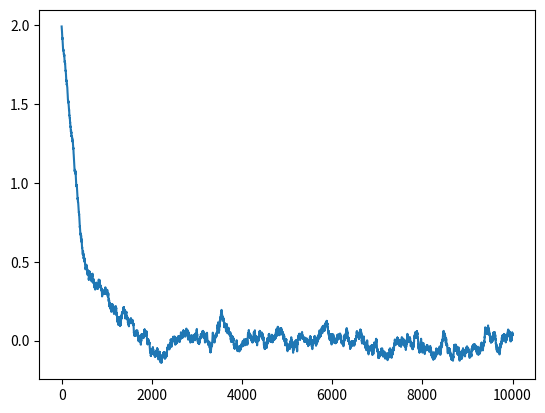

Reproduce this figure in Python.
# CA2 


import numpy as np
import matplotlib.pyplot as plt


#kB = 1
#T = 2
#B = 1/(kB*T)
B = 100                                 # NB for B around 10 it takes too long to thermalise

n = 10000                               # Number of iterations

x = 2                                   # Initial condition

hits = 0                                # Number of accepted x values

def H(x):                               # Hamiltonian
    return x**2

def Metro(H, H_prime, B):               # Metropolis algorithm
    DH = H_prime - H                    # Change in val of Hamiltonian = H(new x) - H(old x)
    if np.exp(-B*DH) > 1:               # If e^beta*delta H > 1 i.e. change should be accepted
        P_metro = 1                     # We set the value of the metropolis probability to be 1
    else:                               # If it is not fully accepted, we set the value of P_metro
        P_metro = np.exp(-B*DH)         # to be equal to e^beta*delta H > 1
    return P_metro

def Accept(P_metro):                    # Accept function
    p = np.random.uniform(0,1)          # random assigned probability 
    if P_metro > p:                     # If P_metro is larger than the random probability;
        return True                     # we accept the change by assigning a boolean i.e. the change is 'true'
    else:
        return False                    # If not, assign 'false'; the change is not accepted

    
accepted = np.array([])                 # Array of accepted changes, currently empty but will be appended to later

while hits <= n:                        # While the number of accepted changes is less than or   
                                        # equal to the number of desired iterations
    
    dx = np.random.uniform(-0.01,0.01)  # Generating the random change in x
    x_prime = x + dx                    # New x = starting x + change in x
    
    P_metro = Metro(H(x),H(x_prime),B)
    
    if Accept(P_metro) == True:
        accepted = np.append(accepted, x_prime)
        x = x_prime
        hits +=1
        
plt.plot(accepted)
